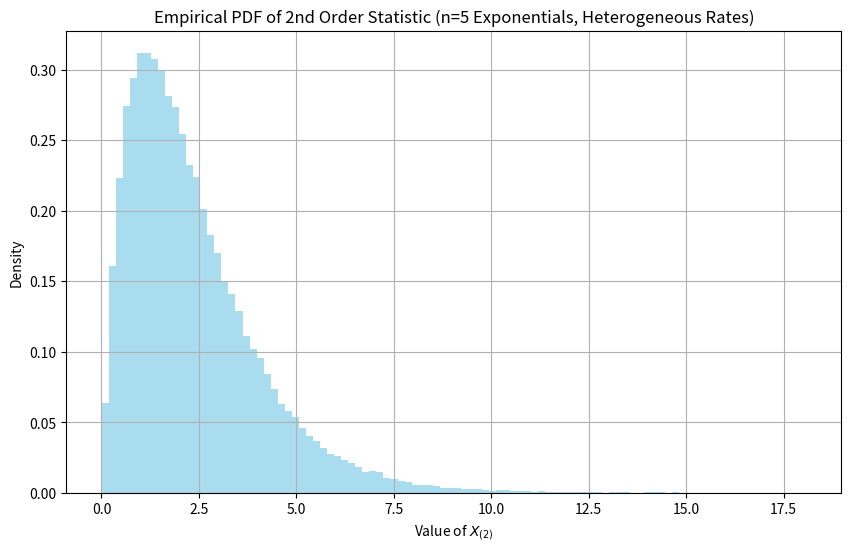

Write Python code to recreate this figure. (Note: this script raises an exception after producing the figure.)
"""
MIT License

This code was generated with the assistance of ChatGPT and Claude AI too!
You are free to use, modify, and distribute this code under the terms of the MIT License.
See the LICENSE file for details.
"""

"""
This is a simulation for the second order statistic for n=5 exponential random variables with heterogeneous rates.
By itself, it is not enough to visualize the distribution of uncles (see the readme). We need
the joint distribution of the second order statistic and the sum of two iid exponentials.
"""


import numpy as np
import matplotlib.pyplot as plt

# Set random seed for reproducibility
np.random.seed(42)

# Number of variables and samples
n = 5
num_samples = 100_000

# Create heterogeneous rate parameters that sum to 1
raw_rates = np.array([0.1, 0.3, 0.05, 0.25, 0.3])
rate_params = raw_rates / raw_rates.sum()  # Normalize to sum to 1

# Generate samples: shape = (num_samples, n)
samples = np.array([
    np.random.exponential(scale=1/lambda_i, size=num_samples)
    for lambda_i in rate_params
]).T  # transpose to shape (num_samples, n)

# Sort each row and get the 2nd order statistic (index 1)
second_order_stats = np.sort(samples, axis=1)[:, 1]

# Plot histogram
plt.figure(figsize=(10, 6))
plt.hist(second_order_stats, bins=100, density=True, alpha=0.7, color='skyblue')
plt.title('Empirical PDF of 2nd Order Statistic (n=5 Exponentials, Heterogeneous Rates)')
plt.xlabel('Value of $X_{(2)}$')
plt.ylabel('Density')
plt.grid(True)
#plt.show()

plt.savefig('plots/2nd-order-stat-sim.png', dpi=300, bbox_inches='tight')
plt.close()

# Optionally: print mean and std for summary
print(f"Mean of X_(2): {np.mean(second_order_stats):.4f}")
print(f"Std  of X_(2): {np.std(second_order_stats):.4f}")
